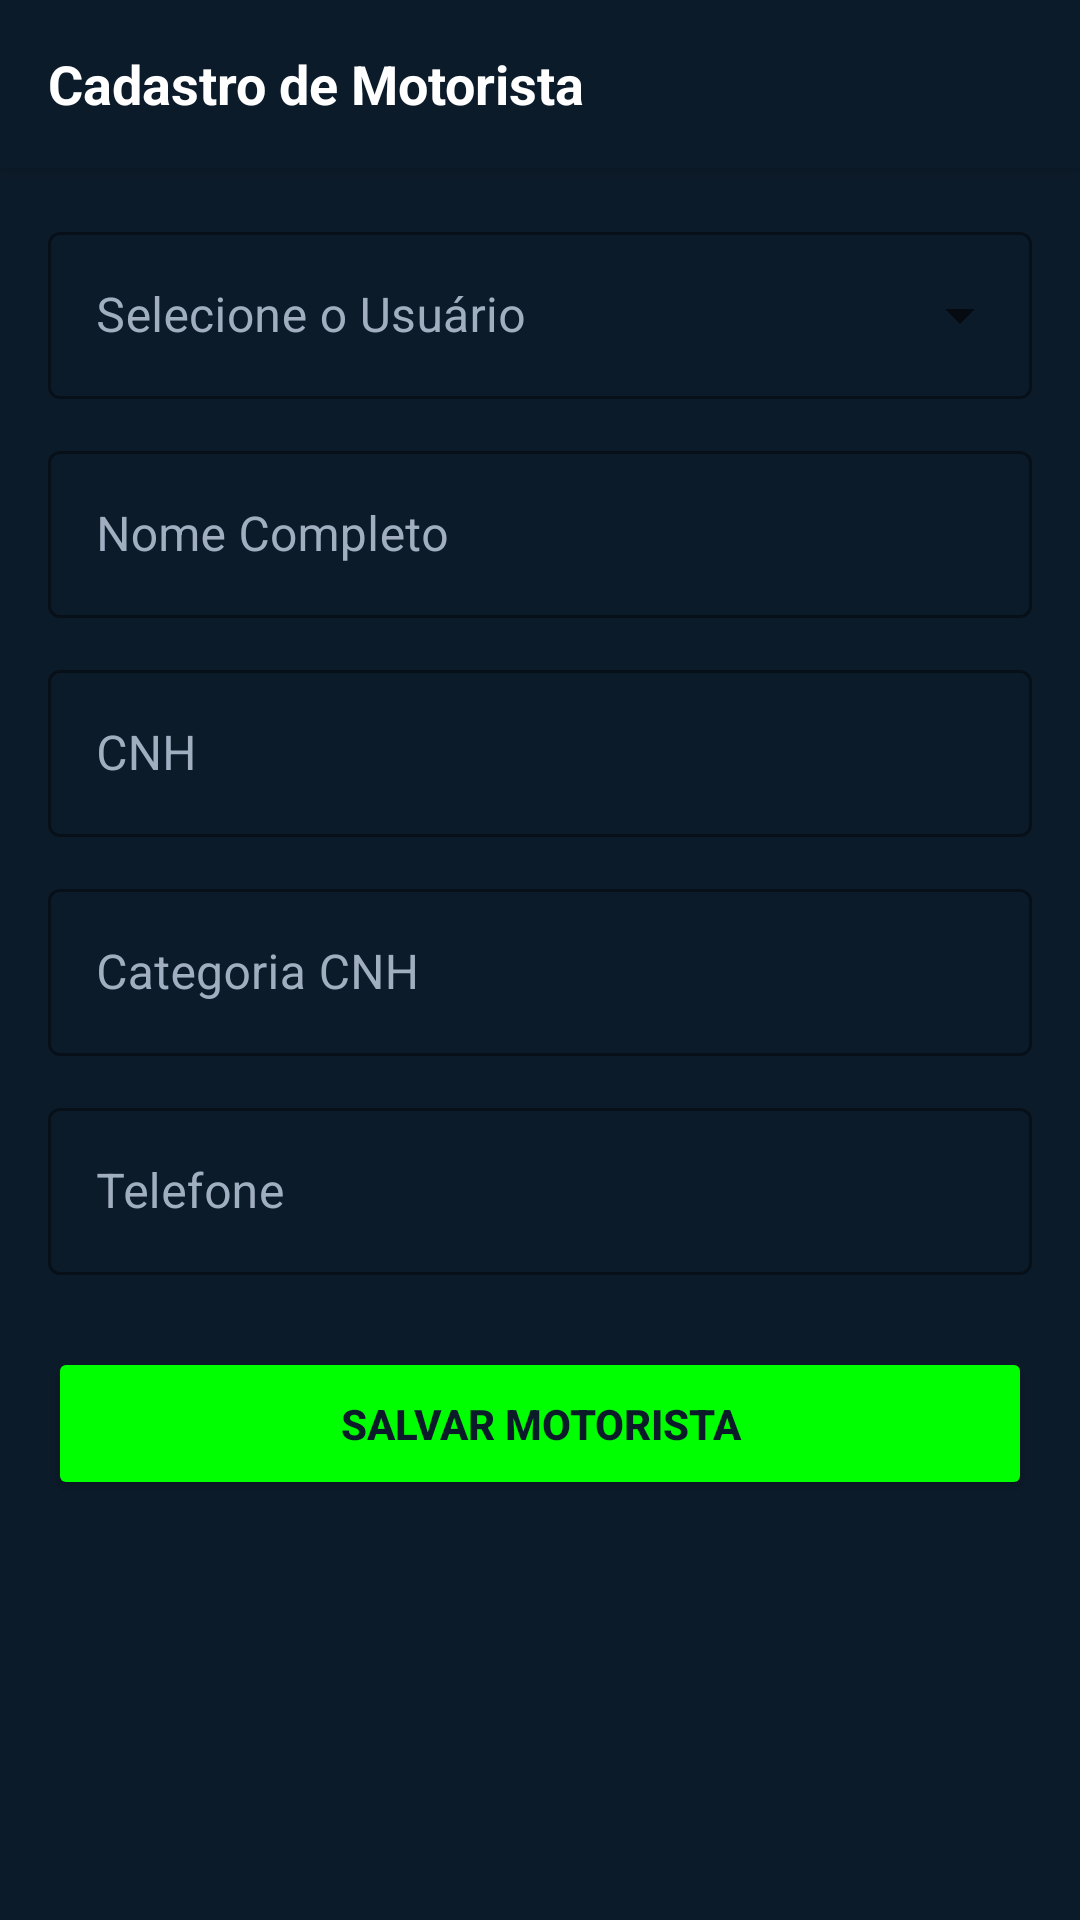

Layout XML and referenced resources for this Android screen:
<!-- AndroidManifest.xml: application theme Theme.GestaoDeProdutos -->
<!-- res/layout/activity_cadastro_motorista.xml -->
<?xml version="1.0" encoding="utf-8"?>
<androidx.coordinatorlayout.widget.CoordinatorLayout xmlns:android="http://schemas.android.com/apk/res/android"
    xmlns:app="http://schemas.android.com/apk/res-auto"
    xmlns:tools="http://schemas.android.com/tools"
    android:layout_width="match_parent"
    android:layout_height="match_parent"
    android:background="#0C1B2A"
    tools:context=".view.CadastroMotoristaActivity">

    <com.google.android.material.appbar.AppBarLayout
        android:layout_width="match_parent"
        android:layout_height="wrap_content"
        android:background="#0C1B2A">

        <androidx.appcompat.widget.Toolbar
            android:id="@+id/toolbar"
            android:layout_width="match_parent"
            android:layout_height="?attr/actionBarSize">

            <ImageButton
                android:id="@+id/btn_voltar"
                android:layout_width="wrap_content"
                android:layout_height="wrap_content"
                android:src="@drawable/ic_arrow_back"
                android:background="?attr/selectableItemBackgroundBorderless"
                android:contentDescription="@string/content_description_voltar"
                app:tint="@android:color/white" />

            <TextView
                android:layout_width="wrap_content"
                android:layout_height="wrap_content"
                android:layout_marginStart="16dp"
                android:text="Cadastro de Motorista"
                android:textColor="@android:color/white"
                android:textSize="18sp"
                android:textStyle="bold" />

        </androidx.appcompat.widget.Toolbar>

    </com.google.android.material.appbar.AppBarLayout>

    <androidx.core.widget.NestedScrollView
        android:layout_width="match_parent"
        android:layout_height="match_parent"
        app:layout_behavior="@string/appbar_scrolling_view_behavior">

        <LinearLayout
            android:layout_width="match_parent"
            android:layout_height="wrap_content"
            android:orientation="vertical"
            android:padding="16dp">

            <com.google.android.material.textfield.TextInputLayout
                style="@style/Widget.MaterialComponents.TextInputLayout.OutlinedBox.ExposedDropdownMenu"
                android:layout_width="match_parent"
                android:layout_height="wrap_content"
                android:layout_marginBottom="12dp"
                android:hint="Selecione o Usuário"
                android:textColorHint="@color/hint_text"
                app:boxStrokeColor="@color/green_accent">

                <AutoCompleteTextView
                    android:id="@+id/actUsuario"
                    android:layout_width="match_parent"
                    android:layout_height="wrap_content"
                    android:inputType="none"
                    android:textColor="@android:color/white" />
            </com.google.android.material.textfield.TextInputLayout>

            <com.google.android.material.textfield.TextInputLayout
                style="@style/Widget.MaterialComponents.TextInputLayout.OutlinedBox"
                android:layout_width="match_parent"
                android:layout_height="wrap_content"
                android:layout_marginBottom="12dp"
                android:hint="Nome Completo"
                android:textColorHint="@color/hint_text"
                app:boxStrokeColor="@color/green_accent">

                <com.google.android.material.textfield.TextInputEditText
                    android:id="@+id/edtNomeCompleto"
                    android:layout_width="match_parent"
                    android:layout_height="wrap_content"
                    android:textColor="@android:color/white" />
            </com.google.android.material.textfield.TextInputLayout>

            <com.google.android.material.textfield.TextInputLayout
                style="@style/Widget.MaterialComponents.TextInputLayout.OutlinedBox"
                android:layout_width="match_parent"
                android:layout_height="wrap_content"
                android:layout_marginBottom="12dp"
                android:hint="CNH"
                android:textColorHint="@color/hint_text"
                app:boxStrokeColor="@color/green_accent">

                <com.google.android.material.textfield.TextInputEditText
                    android:id="@+id/edtCnh"
                    android:layout_width="match_parent"
                    android:layout_height="wrap_content"
                    android:textColor="@android:color/white" />
            </com.google.android.material.textfield.TextInputLayout>

            <com.google.android.material.textfield.TextInputLayout
                style="@style/Widget.MaterialComponents.TextInputLayout.OutlinedBox"
                android:layout_width="match_parent"
                android:layout_height="wrap_content"
                android:layout_marginBottom="12dp"
                android:hint="Categoria CNH"
                android:textColorHint="@color/hint_text"
                app:boxStrokeColor="@color/green_accent">

                <com.google.android.material.textfield.TextInputEditText
                    android:id="@+id/edtCategoriaCnh"
                    android:layout_width="match_parent"
                    android:layout_height="wrap_content"
                    android:textColor="@android:color/white" />
            </com.google.android.material.textfield.TextInputLayout>

            <com.google.android.material.textfield.TextInputLayout
                style="@style/Widget.MaterialComponents.TextInputLayout.OutlinedBox"
                android:layout_width="match_parent"
                android:layout_height="wrap_content"
                android:layout_marginBottom="24dp"
                android:hint="Telefone"
                android:textColorHint="@color/hint_text"
                app:boxStrokeColor="@color/green_accent">

                <com.google.android.material.textfield.TextInputEditText
                    android:id="@+id/edtTelefone"
                    android:layout_width="match_parent"
                    android:layout_height="wrap_content"
                    android:inputType="phone"
                    android:textColor="@android:color/white" />
            </com.google.android.material.textfield.TextInputLayout>

            <Button
                android:id="@+id/btnSalvarMotorista"
                android:layout_width="match_parent"
                android:layout_height="wrap_content"
                android:layout_gravity="center_horizontal"
                android:backgroundTint="@color/green_accent"
                android:padding="16dp"
                android:text="Salvar Motorista"
                android:textColor="@color/dark_background"
                android:textStyle="bold" />

        </LinearLayout>
    </androidx.core.widget.NestedScrollView>

</androidx.coordinatorlayout.widget.CoordinatorLayout>
<!-- resources referenced by this layout -->
<resources>
  <color name="dark_background">#0C1B2A</color>
  <color name="green_accent">#00FF00</color>
  <color name="hint_text">#A0AEC0</color>
  <style name="Theme.GestaoDeProdutos" parent="Theme.MaterialComponents.DayNight.NoActionBar">
          
          <item name="colorPrimary">@color/purple_500</item>
          <item name="colorPrimaryVariant">@color/purple_700</item>
          <item name="colorOnPrimary">@color/white</item>
          
          <item name="colorSecondary">@color/teal_200</item>
          <item name="colorSecondaryVariant">@color/teal_700</item>
          <item name="colorOnSecondary">@color/black</item>
  
          
          <item name="android:statusBarColor">@android:color/transparent</item>
          <item name="android:navigationBarColor">@android:color/transparent</item>
  
          
      </style>
  <color name="purple_500">#FF6200EE</color>
  <color name="purple_700">#FF3700B3</color>
  <color name="white">#FFFFFFFF</color>
  <color name="teal_200">#FF03DAC5</color>
  <color name="teal_700">#FF018786</color>
  <color name="black">#FF000000</color>
</resources>
